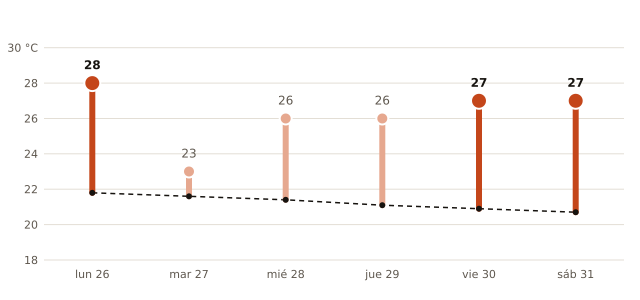

Source data for this figure (header and first rows):
fecha, máxima_prevista_C, máxima_normal_1991_2020_C
2026-10-26, 28, 21.8
2026-10-27, 23, 21.6
2026-10-28, 26, 21.4
2026-10-29, 26, 21.1
2026-10-30, 27, 20.9
2026-10-31, 27, 20.7
